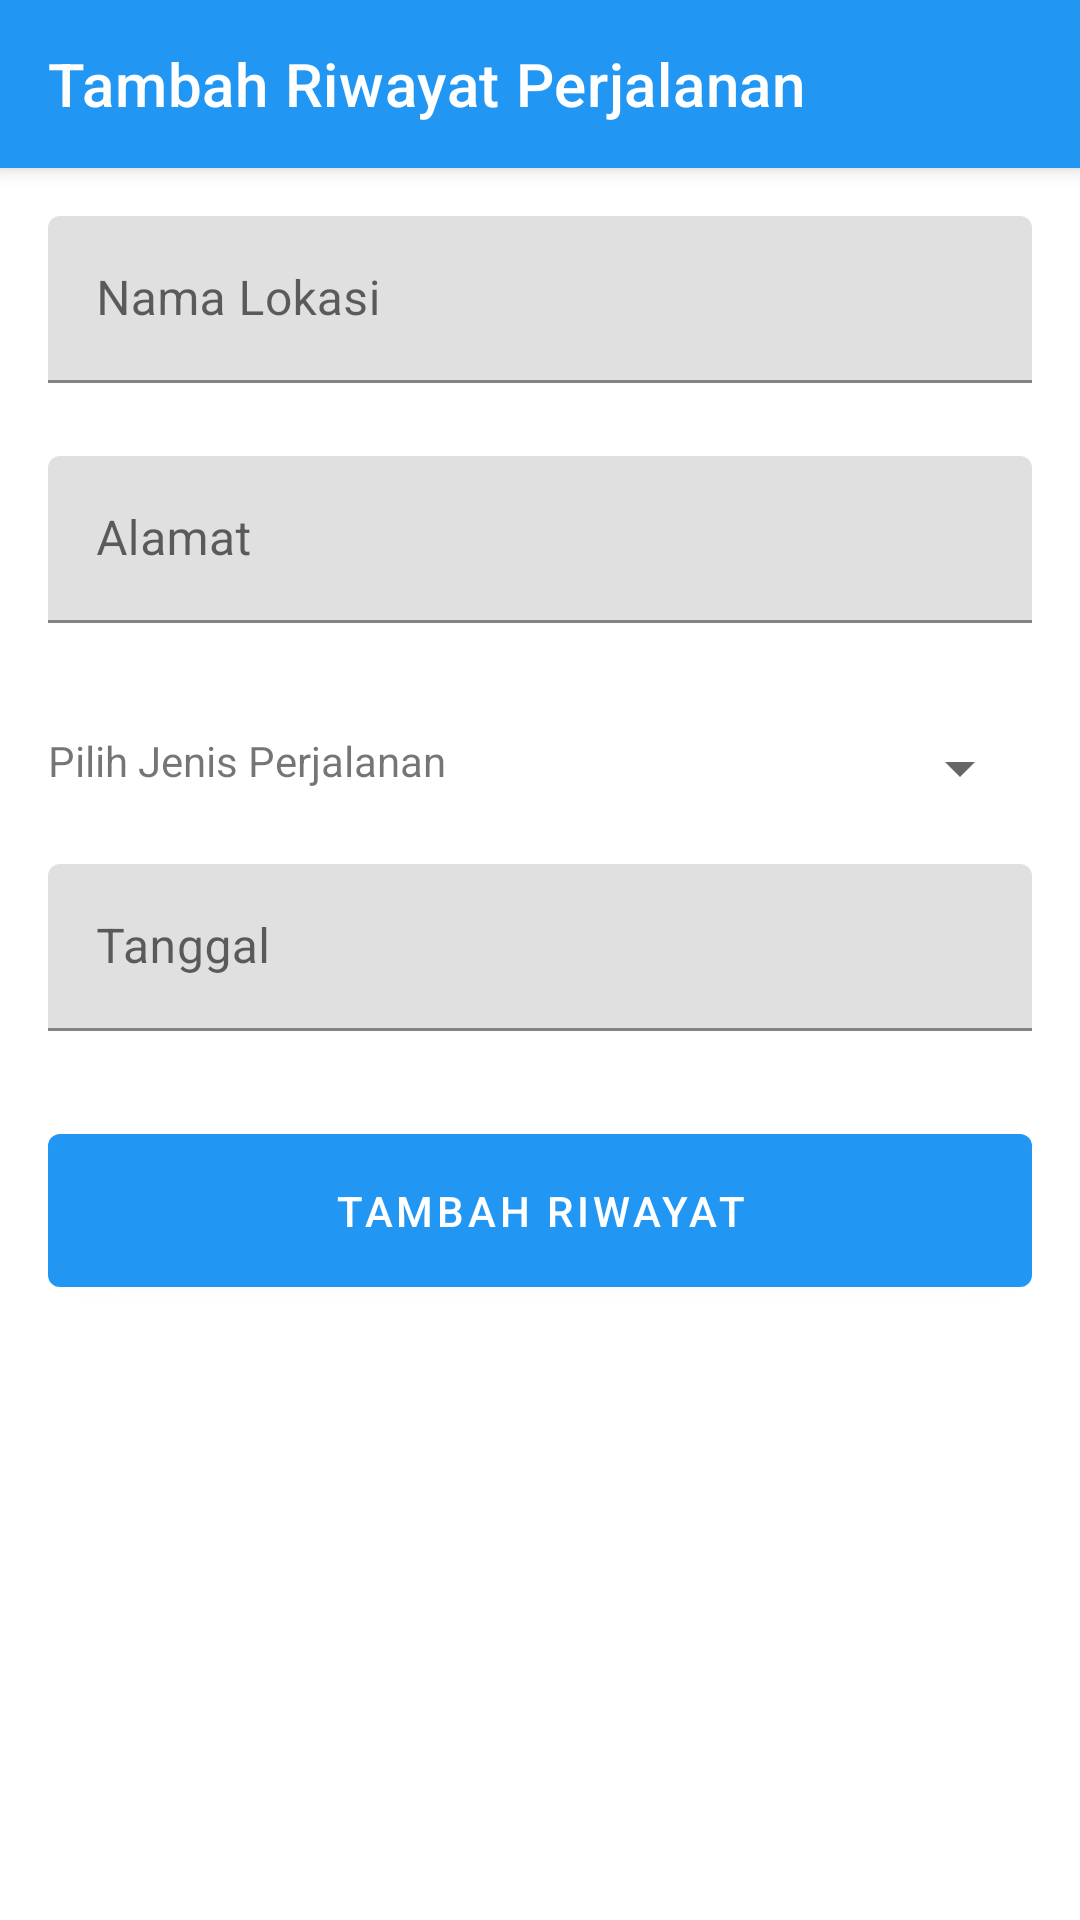

Layout XML and referenced resources for this Android screen:
<!-- AndroidManifest.xml: application theme AppTheme -->
<!-- res/layout/activity_add_place_history.xml -->
<?xml version="1.0" encoding="utf-8"?>
<androidx.coordinatorlayout.widget.CoordinatorLayout xmlns:android="http://schemas.android.com/apk/res/android"
    xmlns:app="http://schemas.android.com/apk/res-auto"
    xmlns:tools="http://schemas.android.com/tools"
    android:layout_width="match_parent"
    android:layout_height="match_parent"
    tools:context=".ui.AddPlaceHistoryActivity">

    <com.google.android.material.appbar.AppBarLayout
        android:layout_width="match_parent"
        android:layout_height="wrap_content">

        <com.google.android.material.appbar.MaterialToolbar
            android:id="@+id/tbAddPlaceHistory"
            android:layout_width="match_parent"
            android:layout_height="?attr/actionBarSize"
            app:navigationIcon="@drawable/ic_action_arrow_back"
            app:title="Tambah Riwayat Perjalanan"
            style="@style/Widget.MaterialComponents.Toolbar.Primary"/>

    </com.google.android.material.appbar.AppBarLayout>

    <ScrollView
        android:layout_width="match_parent"
        android:layout_height="match_parent"
        app:layout_behavior="com.google.android.material.appbar.AppBarLayout$ScrollingViewBehavior">

        <LinearLayout
            android:layout_width="match_parent"
            android:layout_height="wrap_content"
            android:orientation="vertical"
            android:padding="16dp">

            <com.google.android.material.textfield.TextInputLayout
                android:id="@+id/tilNameAddPlaceHistory"
                android:layout_width="match_parent"
                android:layout_height="wrap_content"
                app:errorEnabled="true">

                <com.google.android.material.textfield.TextInputEditText
                    android:id="@+id/tieNameAddPlaceHistory"
                    android:layout_width="match_parent"
                    android:layout_height="wrap_content"
                    android:hint="Nama Lokasi"
                    android:inputType="text"/>

            </com.google.android.material.textfield.TextInputLayout>

            <com.google.android.material.textfield.TextInputLayout
                android:id="@+id/tilAddressAddPlaceHistory"
                android:layout_width="match_parent"
                android:layout_height="wrap_content"
                android:layout_marginTop="4dp"
                app:errorEnabled="true">

                <com.google.android.material.textfield.TextInputEditText
                    android:id="@+id/tieAddressAddPlaceHistory"
                    android:layout_width="match_parent"
                    android:layout_height="wrap_content"
                    android:hint="Alamat"/>

            </com.google.android.material.textfield.TextInputLayout>









            <LinearLayout
                android:layout_width="match_parent"
                android:layout_height="wrap_content"
                android:orientation="horizontal"
                android:paddingVertical="16dp">

                <TextView
                    android:layout_width="0dp"
                    android:layout_height="wrap_content"
                    android:layout_weight="1"
                    android:text="Pilih Jenis Perjalanan"/>

                <Spinner
                    android:id="@+id/spinnerCategoryAddPlaceHistory"
                    android:layout_width="0dp"
                    android:layout_height="wrap_content"
                    android:layout_weight="1"/>

            </LinearLayout>

















            <com.google.android.material.textfield.TextInputLayout
                android:id="@+id/tilDateAddPlaceHistory"
                android:layout_width="match_parent"
                android:layout_height="wrap_content"
                android:layout_marginTop="4dp"
                app:errorEnabled="true">

                <com.google.android.material.textfield.TextInputEditText
                    android:id="@+id/tieDateAddPlaceHistory"
                    android:layout_width="match_parent"
                    android:layout_height="wrap_content"
                    android:hint="Tanggal"
                    android:inputType="datetime"/>

            </com.google.android.material.textfield.TextInputLayout>

            <com.google.android.material.button.MaterialButton
                android:id="@+id/btnAddPlaceHistory"
                android:layout_width="match_parent"
                android:layout_height="wrap_content"
                android:layout_marginTop="8dp"
                android:text="Tambah Riwayat"
                android:padding="16dp"/>

        </LinearLayout>

    </ScrollView>

</androidx.coordinatorlayout.widget.CoordinatorLayout>
<!-- resources referenced by this layout -->
<resources>
  <style name="AppTheme" parent="Theme.MaterialComponents.DayNight.NoActionBar">
          
          <item name="colorPrimary">@color/colorPrimary</item>
          <item name="colorPrimaryDark">@color/colorPrimaryDark</item>
          <item name="colorAccent">@color/colorAccent</item>
      </style>
  <color name="colorPrimary">#2196F3</color>
  <color name="colorPrimaryDark">#1976D2</color>
  <color name="colorAccent">#FF5722</color>
</resources>
